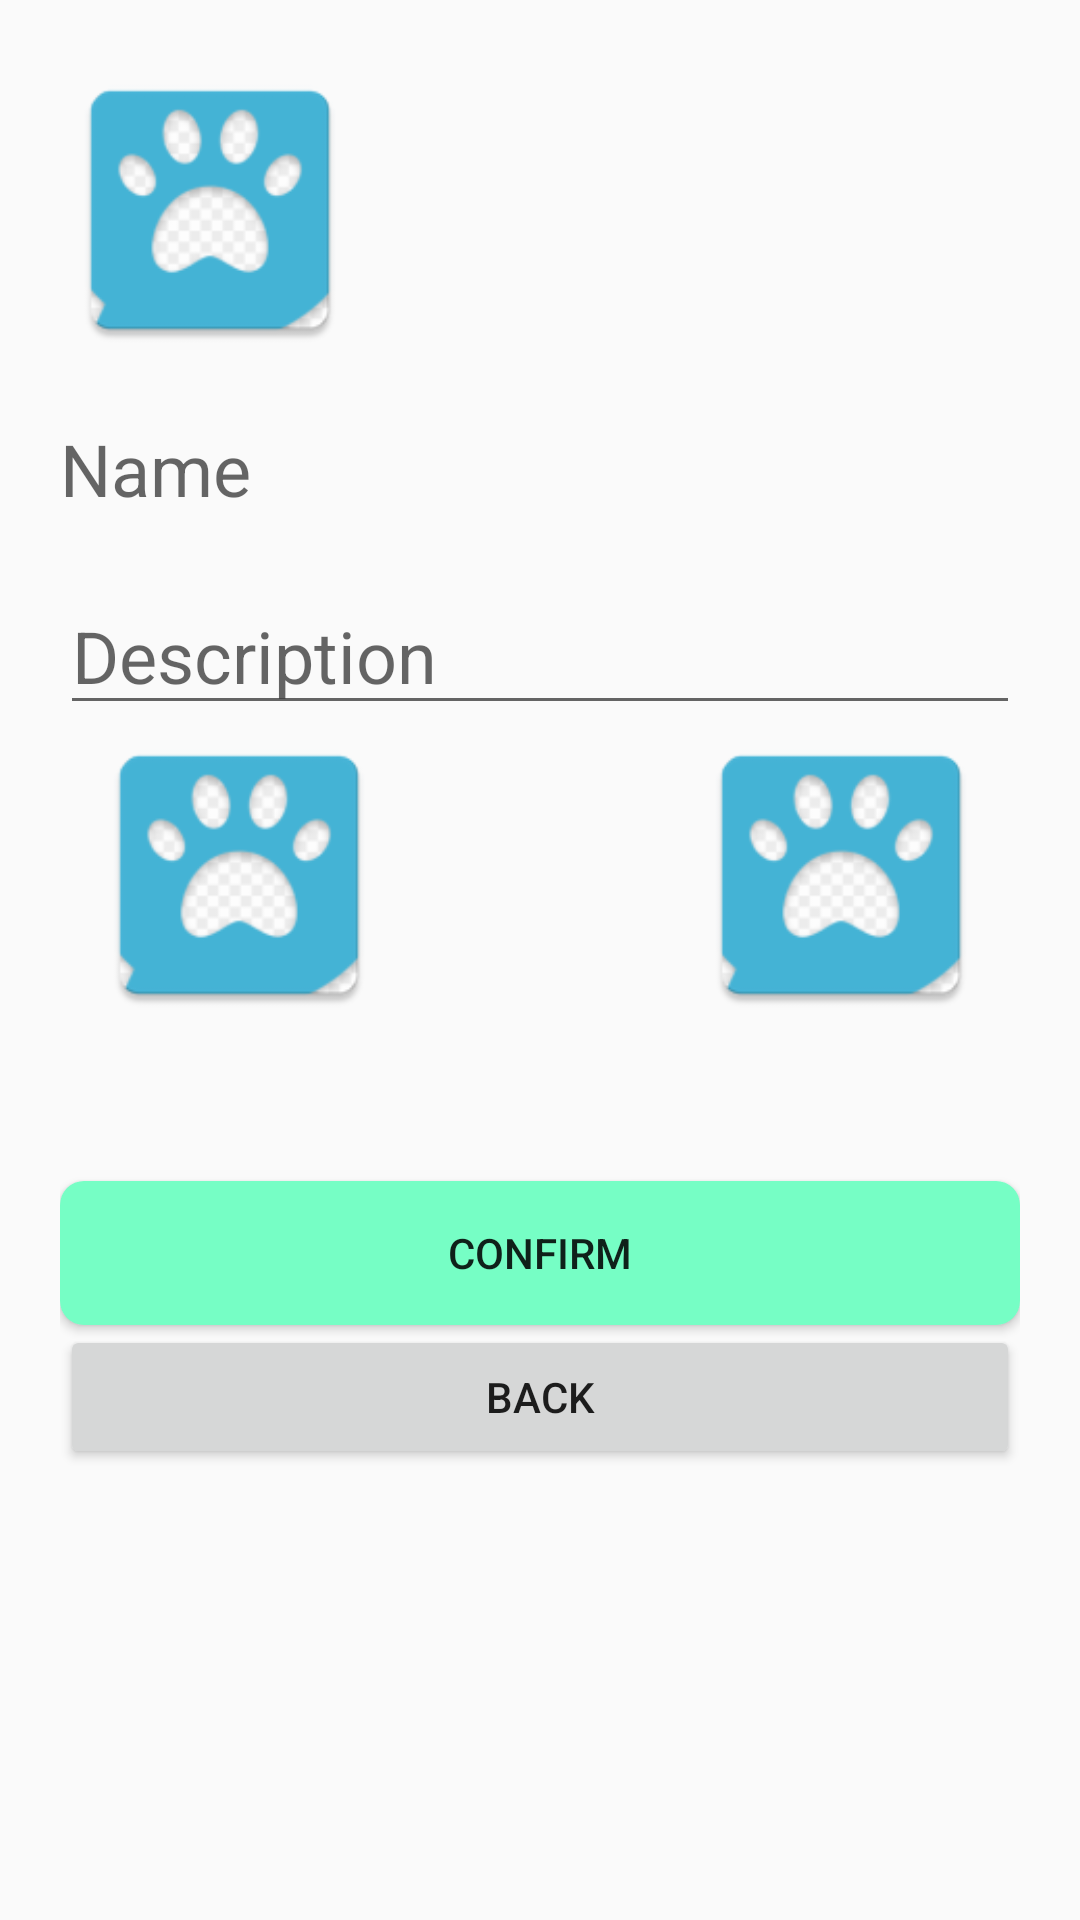

The Android layout XML behind this screen, and the referenced resources:
<!-- AndroidManifest.xml: application theme AppTheme -->
<!-- res/layout/activity_settings.xml -->
<?xml version="1.0" encoding="utf-8"?>
<LinearLayout xmlns:android="http://schemas.android.com/apk/res/android"
    xmlns:app="http://schemas.android.com/apk/res-auto"
    xmlns:tools="http://schemas.android.com/tools"
    android:layout_width="match_parent"
    android:layout_height="match_parent"
    tools:context="com.shym.petfind.SettingsActivity"
    android:orientation="vertical"
    android:background="@drawable/test"
    android:padding="20sp">

    <ScrollView
        android:layout_width="match_parent"
        android:layout_height="wrap_content"
        android:fillViewport="true">

        <LinearLayout
            android:layout_width="match_parent"
            android:layout_height="wrap_content"
            android:orientation="vertical" >

            <ImageView
                android:id="@+id/profileImage"
                android:layout_width="100sp"
                android:layout_height="100sp"
                android:layout_marginBottom="20sp"
                android:src="@mipmap/ic_launcher" />

            <View android:layout_width="fill_parent" android:id="@+id/focus_view" android:layout_height="0dp" android:focusable="true" android:focusableInTouchMode="true"><requestFocus/></View>

            <EditText
                android:id="@+id/name"
                android:layout_width="match_parent"
                android:layout_height="wrap_content"
                android:layout_marginBottom="20sp"
                android:background="@null"
                android:focusable="auto"
                android:hint="Name"
                android:textSize="24sp" />

            <EditText
                android:id="@+id/phone"
                android:layout_width="match_parent"
                android:layout_height="wrap_content"
                android:layout_marginBottom="20sp"
                android:background="@null"
                android:focusable="auto"
                android:hint="Phone"
                android:inputType="phone"
                android:visibility="gone" />

            <EditText
                android:id="@+id/description"
                android:layout_width="match_parent"
                android:layout_height="wrap_content"
                android:ems="10"
                android:focusable="auto"
                android:gravity="start|top"
                android:hint="Description"
                android:inputType="textMultiLine"
                android:textSize="24sp" />

            <TextView
                android:id="@+id/textView6"
                android:layout_width="match_parent"
                android:layout_height="wrap_content"
                android:text="City"
                android:textSize="18sp"
                android:visibility="gone" />

            <Spinner
                android:id="@+id/spinner3"
                android:layout_width="match_parent"
                android:layout_height="wrap_content"
                android:visibility="gone" />

            <TextView
                android:id="@+id/textView7"
                android:layout_width="match_parent"
                android:layout_height="wrap_content"
                android:text="Color"
                android:textSize="18sp"
                android:visibility="gone" />

            <Spinner
                android:id="@+id/spinner4"
                android:layout_width="match_parent"
                android:layout_height="wrap_content"
                android:visibility="gone" />

            <TextView
                android:id="@+id/textView9"
                android:layout_width="match_parent"
                android:layout_height="wrap_content"
                android:text="Age"
                android:textSize="18sp"
                android:visibility="gone" />

            <LinearLayout
                android:layout_width="match_parent"
                android:layout_height="wrap_content"
                android:orientation="horizontal">

                <SeekBar
                    android:id="@+id/seekBar2"
                    style="@style/Widget.AppCompat.SeekBar.Discrete"
                    android:layout_width="230dp"
                    android:layout_height="wrap_content"
                    android:layout_weight="1"
                    android:max="20"
                    android:progress="3"
                    android:visibility="gone" />

                <TextView
                    android:id="@+id/textView8"
                    android:layout_width="wrap_content"
                    android:layout_height="wrap_content"
                    android:layout_weight="1"
                    android:text="TextView"
                    android:visibility="gone" />

            </LinearLayout>

            <LinearLayout
                android:id="@+id/photo1"
                android:layout_width="match_parent"
                android:layout_height="126dp"
                android:orientation="horizontal"
                tools:visibility="gone">

                <ImageView
                    android:id="@+id/profileImage3"
                    android:layout_width="100sp"
                    android:layout_height="100sp"
                    android:layout_marginBottom="20sp"
                    android:layout_weight="1"
                    android:src="@mipmap/ic_launcher" />

                <Space
                    android:layout_width="62dp"
                    android:layout_height="10dp"
                    android:layout_weight="1" />

                <ImageView
                    android:id="@+id/profileImage4"
                    android:layout_width="100dp"
                    android:layout_height="100sp"
                    android:layout_marginBottom="20sp"
                    android:layout_weight="1"
                    android:src="@mipmap/ic_launcher" />

            </LinearLayout>

            <LinearLayout
                android:id="@+id/photo2"
                android:layout_width="match_parent"
                android:layout_height="101dp"
                android:orientation="horizontal"
                android:visibility="gone">

                <ImageView
                    android:id="@+id/profileImage5"
                    android:layout_width="100dp"
                    android:layout_height="100sp"
                    android:layout_marginBottom="20sp"
                    android:layout_weight="1"
                    android:src="@mipmap/ic_launcher" />

                <Space
                    android:layout_width="62dp"
                    android:layout_height="10dp"
                    android:layout_weight="1" />

                <ImageView
                    android:id="@+id/profileImage6"
                    android:layout_width="100sp"
                    android:layout_height="100sp"
                    android:layout_marginBottom="20sp"
                    android:layout_weight="1"
                    android:src="@mipmap/ic_launcher" />
            </LinearLayout>

            <LinearLayout
                android:layout_width="match_parent"
                android:layout_height="26dp"
                android:orientation="vertical"></LinearLayout>

            <Button
                android:id="@+id/confirm"
                android:layout_width="match_parent"
                android:layout_height="wrap_content"
                android:background="@drawable/btn_rounded"
                android:text="confirm" />

            <Button
                android:id="@+id/back"
                android:layout_width="match_parent"
                android:layout_height="wrap_content"
                android:text="back"
                tools:visibility="gone" />
        </LinearLayout>
    </ScrollView>

</LinearLayout>
<!-- resources referenced by this layout -->
<resources>
  <!-- drawable btn_rounded (drawable) -->
  <?xml version="1.0" encoding="utf-8"?>
  <shape xmlns:android="http://schemas.android.com/apk/res/android" android:shape="rectangle">
      <solid android:color="#76FEC5"/>
      <corners android:radius="8dp"/>
  </shape>
  <!-- mipmap ic_launcher: png bitmap (mipmap-hdpi, 3023 bytes) -->
  <style name="AppTheme" parent="Theme.AppCompat.Light.NoActionBar">
          
          <item name="colorPrimary">@color/colorPrimary</item>
          <item name="colorPrimaryDark">@color/colorPrimaryDark</item>
          <item name="colorAccent">@color/colorAccent</item>
      </style>
  <!-- not gathered from this repository: default colours our renderer supplied (Android Studio template values) -->
  <color name="colorPrimary">#FF6200EE</color>
  <color name="colorPrimaryDark">#FF3700B3</color>
  <color name="colorAccent">#FF03DAC5</color>
</resources>
